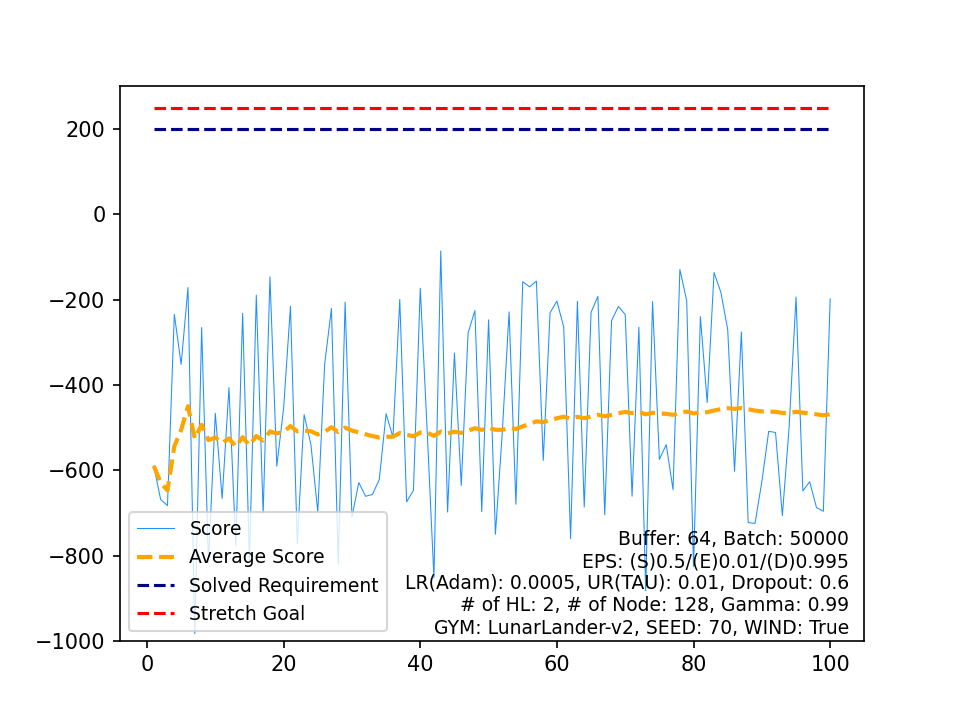

Data behind this chart, as committed beside it:
, Score, Average Score, Timestamp, Solved Requirement, Stretch Goal
0, -589.9, -589.9, 88, 200, 250
1, -668.7, -629.3, 148, 200, 250
2, -682.8, -647.1, 104, 200, 250
3, -234.5, -544, 148, 200, 250
4, -351.9, -505.6, 73, 200, 250
5, -171.6, -449.9, 226, 200, 250
6, -983.3, -526.1, 83, 200, 250
7, -265.5, -493.5, 243, 200, 250
8, -817.4, -529.5, 135, 200, 250
9, -466.7, -523.2, 190, 200, 250
10, -666.5, -536.3, 95, 200, 250
11, -406.4, -525.4, 156, 200, 250
12, -776.4, -544.7, 164, 200, 250
13, -232.1, -522.4, 251, 200, 250
14, -813, -541.8, 132, 200, 250
15, -189.5, -519.8, 145, 200, 250
16, -701.8, -530.5, 98, 200, 250
17, -146.7, -509.1, 126, 200, 250
18, -590.7, -513.4, 95, 200, 250
19, -454.2, -510.5, 126, 200, 250
20, -215.6, -496.4, 209, 200, 250
21, -772.2, -509, 75, 200, 250
22, -469.7, -507.3, 137, 200, 250
23, -540.6, -508.7, 87, 200, 250
24, -697.8, -516.2, 118, 200, 250
25, -352.3, -509.9, 86, 200, 250
26, -220.7, -499.2, 88, 200, 250
27, -819.8, -510.7, 75, 200, 250
28, -205.8, -500.1, 247, 200, 250
29, -709.9, -507.1, 103, 200, 250
30, -628.9, -511.1, 99, 200, 250
31, -661.2, -515.8, 124, 200, 250
32, -656.8, -520, 110, 200, 250
33, -621.8, -523, 112, 200, 250
34, -467.6, -521.4, 165, 200, 250
35, -522.5, -521.5, 85, 200, 250
36, -199.6, -512.8, 136, 200, 250
37, -674.3, -517, 89, 200, 250
38, -647.7, -520.4, 83, 200, 250
39, -173.3, -511.7, 363, 200, 250
40, -503.4, -511.5, 95, 200, 250
41, -852.1, -519.6, 130, 200, 250
42, -86.13, -509.5, 173, 200, 250
43, -698.1, -513.8, 90, 200, 250
44, -325.3, -509.6, 80, 200, 250
45, -635.7, -512.4, 115, 200, 250
46, -278, -507.4, 388, 200, 250
47, -225.6, -501.5, 301, 200, 250
48, -697.2, -505.5, 102, 200, 250
49, -247.4, -500.3, 211, 200, 250
50, -750.2, -505.2, 114, 200, 250
51, -512.8, -505.4, 72, 200, 250
52, -228.7, -500.2, 173, 200, 250
53, -679.8, -503.5, 94, 200, 250
54, -157.8, -497.2, 85, 200, 250
55, -169.9, -491.4, 148, 200, 250
56, -156.6, -485.5, 237, 200, 250
57, -577, -487.1, 88, 200, 250
58, -230.8, -482.7, 82, 200, 250
59, -203.4, -478.1, 85, 200, 250
... 40 more rows
